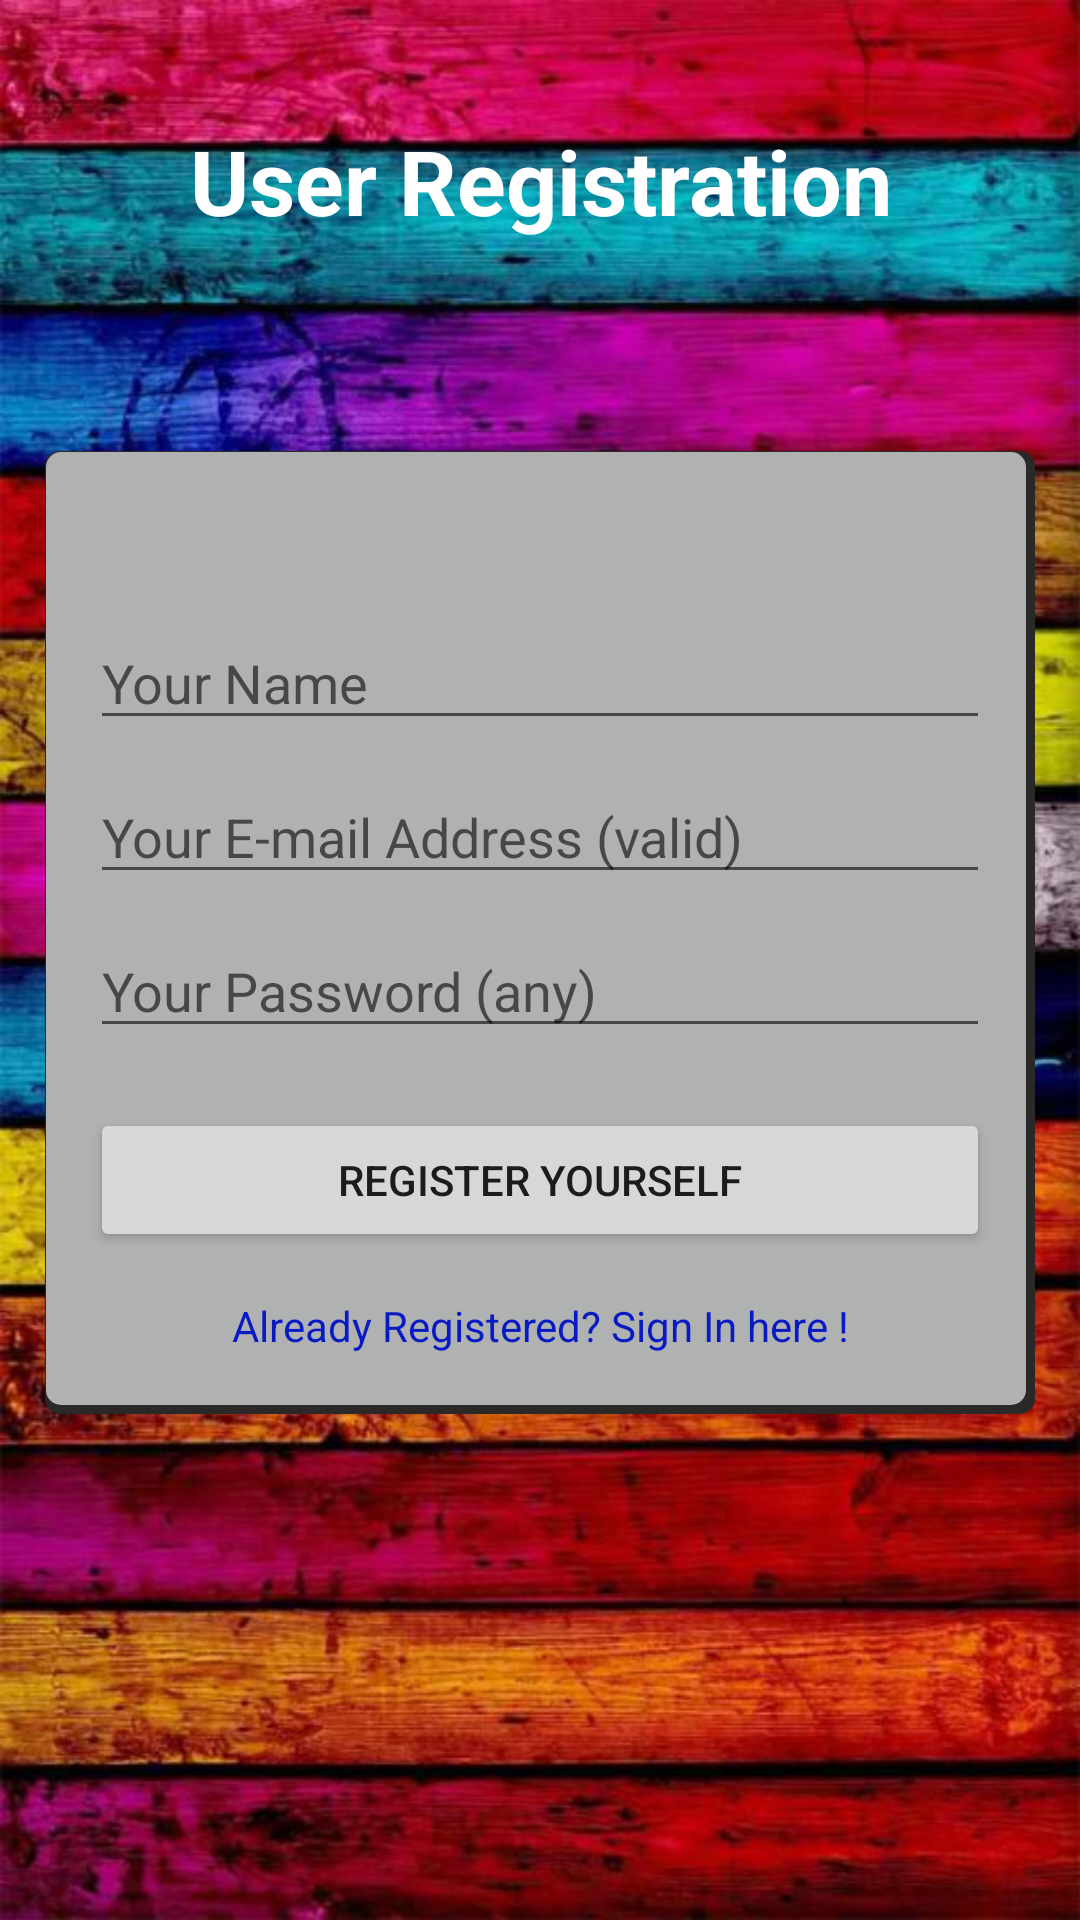

Layout XML and referenced resources for this Android screen:
<!-- AndroidManifest.xml: application theme AppTheme -->
<!-- res/layout/fragment_post.xml -->
<?xml version="1.0" encoding="utf-8"?>
<ScrollView
    xmlns:android="http://schemas.android.com/apk/res/android"
    xmlns:tools="http://schemas.android.com/tools"
    android:layout_width="match_parent"
    android:background="@drawable/back2"
    android:layout_height="match_parent"
    tools:context=".PostFragment">

    

    <RelativeLayout
        android:layout_width="match_parent"
        android:layout_height="match_parent">

    <TextView
        android:id="@+id/login"
        android:layout_width="match_parent"
        android:layout_height="wrap_content"
        android:layout_marginTop="40dp"
        android:text="User Registration"
        android:textAlignment="center"
        android:textColor="#fff"
        android:textSize="30dp"
        android:textStyle="bold"/>

    <LinearLayout
        android:layout_width="match_parent"
        android:layout_height="wrap_content"
        android:layout_below="@+id/login"
        android:layout_centerHorizontal="true"
        android:layout_centerVertical="true"
        android:layout_marginTop="70dp"
        android:layout_marginEnd="30dp"
        android:background="@drawable/style1"
        android:orientation="vertical"
        android:paddingTop="50dp"
        android:paddingBottom="20dp">

        <EditText
            android:layout_width="match_parent"
            android:layout_height="wrap_content"
            android:hint="Your Name"
            android:layout_marginHorizontal="15dp"
            android:layout_marginVertical="5dp"
            android:inputType="textEmailAddress"
            android:id="@+id/editTextName"/>

        <EditText
            android:layout_width="match_parent"
            android:layout_height="wrap_content"
            android:hint="Your E-mail Address (valid)"
            android:layout_marginHorizontal="15dp"
            android:layout_marginVertical="5dp"
            android:inputType="textEmailAddress"
            android:id="@+id/editTextEmail"/>

        <EditText
            android:layout_width="match_parent"
            android:layout_height="wrap_content"
            android:hint="Your Password (any)"
            android:layout_marginHorizontal="15dp"
            android:layout_marginVertical="5dp"
            android:inputType="textPassword"
            android:id="@+id/editTextPassword"/>

        <Button
            android:layout_width="match_parent"
            android:layout_height="wrap_content"
            android:text="Register Yourself"
            android:id="@+id/buttonRegister"
            android:layout_margin="15dp"
            />

        <TextView
            android:layout_width="match_parent"
            android:layout_height="wrap_content"
            android:textColor="#071ac4"
            android:id="@+id/textViewSignin"
            android:text="Already Registered? Sign In here !"
            android:textAlignment="center"/>

    </LinearLayout>

    <ImageView
        android:layout_width="100dp"
        android:layout_height="100dp"
        android:layout_below="@+id/login"
        android:layout_centerHorizontal="true"
        android:layout_marginTop="20dp"
        android:src="@drawable/user" />
    </RelativeLayout>
</ScrollView>
<!-- resources referenced by this layout -->
<resources>
  <!-- drawable back2: jpg bitmap (drawable, 124954 bytes) -->
  <!-- drawable style1 (drawable) -->
  <?xml version="1.0" encoding="utf-8"?>
  <layer-list xmlns:android="http://schemas.android.com/apk/res/android">
      <item>
          <shape android:shape="rectangle">
              <solid android:color="#2b2828"/>
              <corners android:radius="5dp" />
          </shape>
      </item>
  
      <item
          android:left="0.4dp"
          android:right="3dp"
          android:top="0.4dp"
          android:bottom="3dp">
          <shape android:shape="rectangle">
              <solid android:color="#b0b1b1"/>
              <corners android:radius="5dp" />
          </shape>
      </item>
  </layer-list>
  <style name="AppTheme" parent="Theme.AppCompat.Light.DarkActionBar">
          
          <item name="colorPrimary">@color/colorPrimary</item>
          <item name="colorPrimaryDark">@color/colorPrimaryDark</item>
          <item name="colorAccent">@color/colorAccent</item>
      </style>
  <color name="colorPrimary">#0e0e0e</color>
  <color name="colorPrimaryDark">#050505</color>
  <color name="colorAccent">#030303</color>
</resources>
